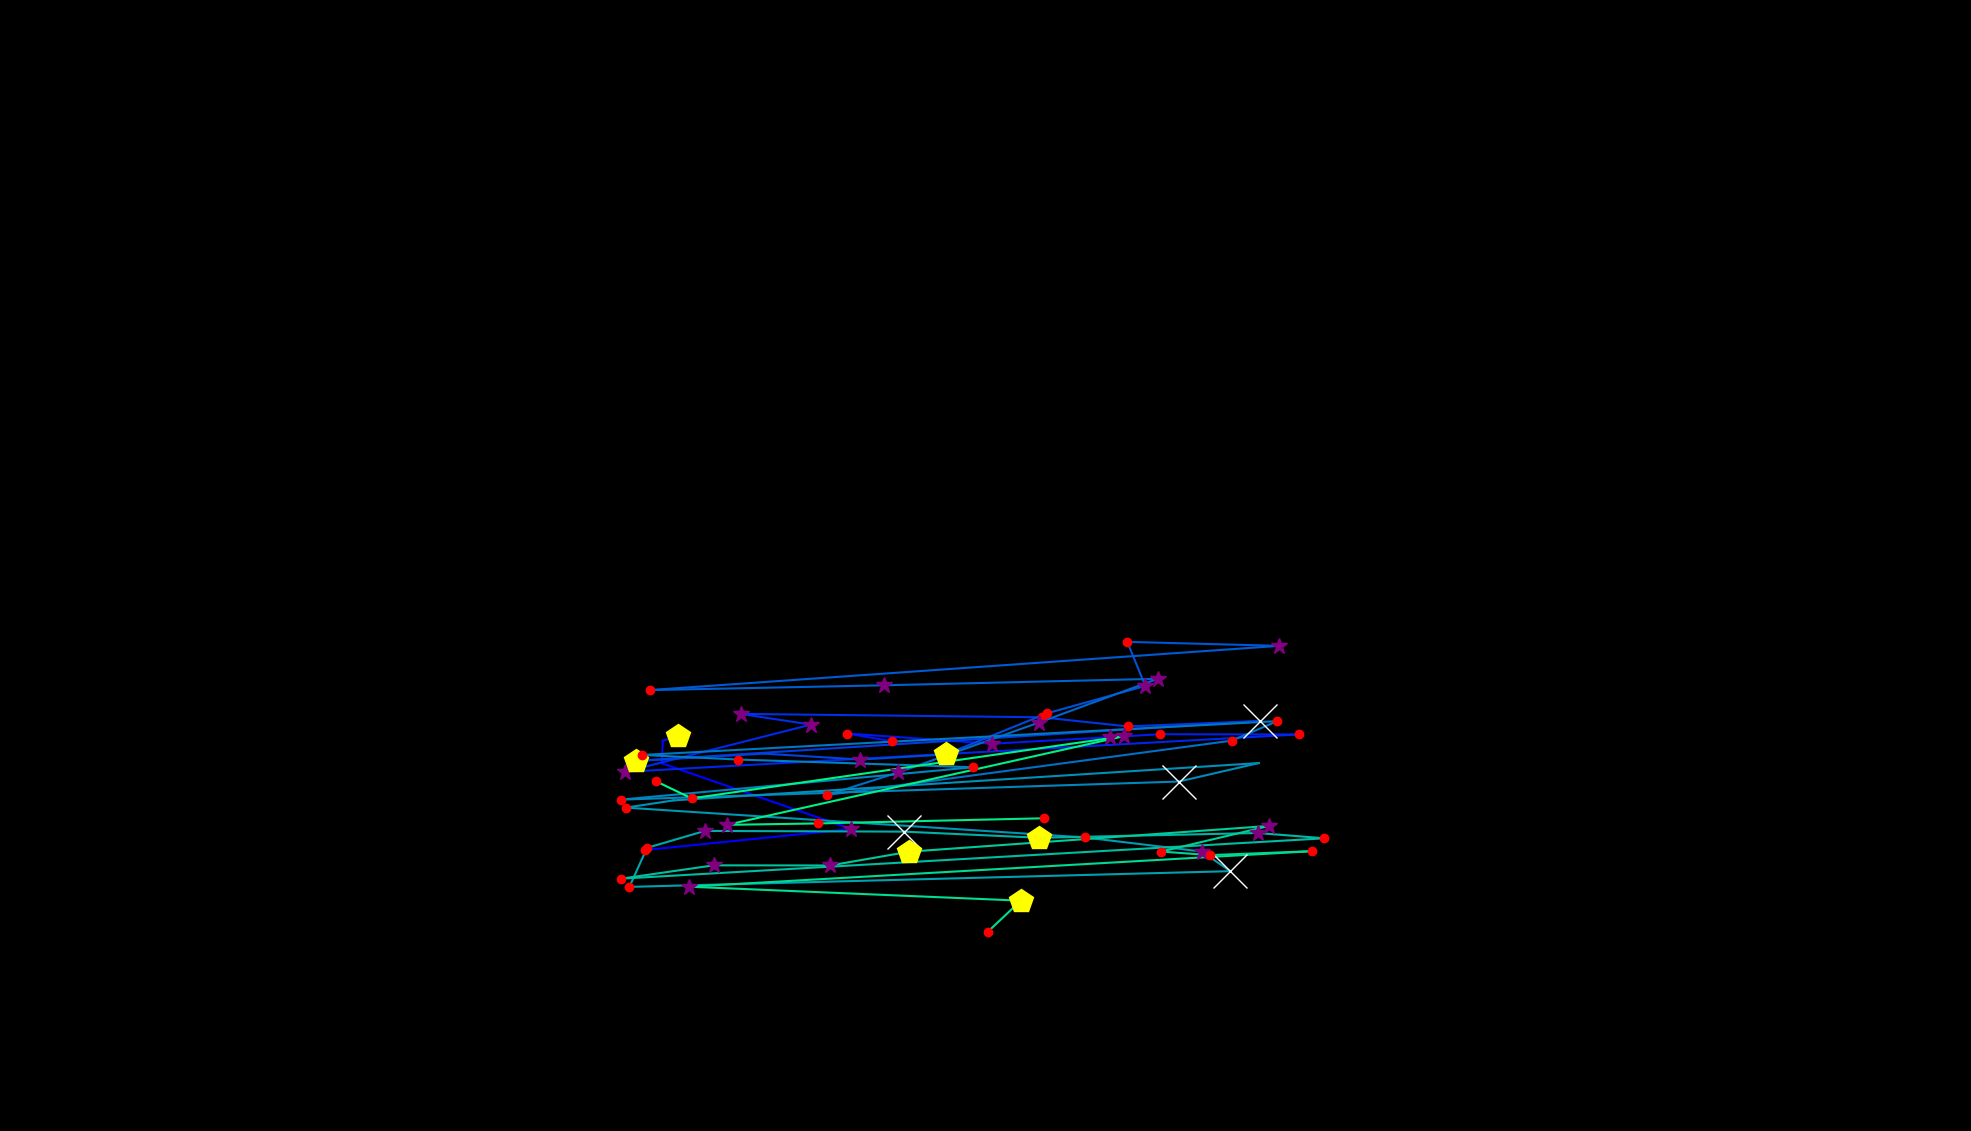

The file beside this chart, header and first rows:
, fixation_id, timestamp, avg_gaze_x, avg_gaze_y, duration
0, 141.0, 49307, 837.9, 364.9, 192.8
1, 142.0, 49536, 1106, 392.2, 325.3
2, 143.0, 49921, 859.6, 477.5, 108.4
3, 144.0, 50102, 860.8, 506.8, 0.0
4, 145.0, 50656, 880.4, 512.7, 409.7
5, 147.0, 51331, 1158, 506.1, 168.7
6, 148.0, 51524, 1100, 516.2, 228.9
7, 149.0, 51789, 1288, 502.9, 397.6
8, 150.0, 52343, 1442, 511.5, 265.1
9, 151.0, 52632, 1506, 515.3, 156.6
10, 152.0, 52873, 1686, 515, 144.6
11, 153.0, 53139, 811.4, 466.4, 337.4
12, 154.0, 53500, 1053, 527.8, 397.6
13, 155.0, 53922, 961.9, 541.7, 253
14, 156.0, 54235, 1353, 537.3, 204.8
15, 157.0, 54464, 1465, 525.4, 192.8
16, 158.0, 54681, 1636, 532.5, 698.9
17, 159.0, 55488, 825.6, 480.6, 445.8
18, 160.0, 55958, 992.4, 490.1, 108.4
19, 161.0, 56151, 1117, 482.4, 361.5
20, 162.0, 56561, 1228, 489, 421.7
21, 163.0, 57019, 1359, 542.4, 204.8
22, 164.0, 57247, 1487, 578, 373.5
23, 165.0, 57645, 1464, 635.2, 204.8
24, 166.0, 57874, 1661, 630.1, 253
25, 167.0, 58332, 843.7, 572.6, 241
26, 168.0, 58633, 1148, 578.8, 361.5
27, 169.0, 59031, 1504, 587.3, 301.2
28, 170.0, 59356, 1349, 530.5, 277.1
29, 171.0, 59681, 1167, 465.7, 277.1
30, 172.0, 59995, 1074, 436.4, 204.8
31, 173.0, 60272, 1600, 507, 228.9
32, 174.0, 60525, 1659, 532.3, 204.8
33, 175.0, 60935, 834.2, 488.4, 241
34, 176.0, 61212, 958.5, 482.4, 216.9
35, 177.0, 61489, 1264, 472.4, 156.6
36, 178.0, 61754, 806, 430.3, 204.8
37, 179.0, 62019, 1531, 453.8, 602.5
38, 180.0, 62646, 1635, 477.8, 96.4
39, 181.0, 62863, 874.8, 429.4, 108.4
40, 182.0, 62995, 812.9, 420, 120.5
41, 183.0, 63200, 1409, 381.2, 228.9
42, 184.0, 63453, 1561, 362.9, 289.2
43, 185.0, 63766, 1598, 337.4, 578.4
44, 186.0, 64417, 817.4, 317, 241
45, 187.0, 64682, 840.3, 367.7, 168.7
46, 188.0, 64875, 915.4, 389.7, 349.4
47, 189.0, 65248, 1174, 388.8, 710.9
48, 190.0, 66104, 1350, 380.8, 433.8
49, 191.0, 66574, 1633, 387, 277.1
50, 192.0, 66875, 1720, 380.1, 120.5
51, 193.0, 67092, 806.8, 327.7, 192.8
52, 194.0, 67309, 926.8, 345, 349.4
53, 195.0, 67719, 1078, 344.8, 265.1
54, 196.0, 68020, 1181, 362.8, 542.2
55, 197.0, 68610, 1649, 396.2, 361.5
56, 198.0, 69008, 1508, 362.9, 216.9
57, 199.0, 69249, 1571, 358.3, 144.6
58, 200.0, 69418, 1704, 363.4, 156.6
59, 201.0, 69659, 894.5, 317.3, 301.2
... 8 more rows
